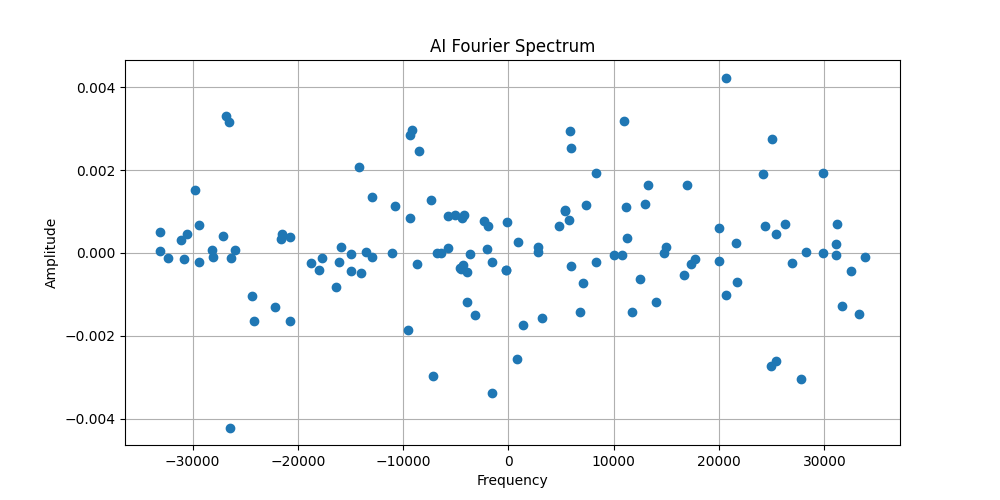

The file beside this chart, header and first rows:
Frequencies, Phase shift, Amplitudes
24322, 6.007732e-05, 0.0006546
17337, 0.0005459, -0.0002668
-21489, -0.002776, 0.0004694
13219, 0.004801, 0.001645
-28013, 0.001514, -0.0001008
-8537, 0.00205, 0.002469
-3982, 8.685341e-05, -0.001176
-9323, -0.001059, 0.0008313
-16065, -0.006024, -0.0002123
14761, 0.001745, 8.344912e-06
13988, 0.005952, -0.001178
-3224, -0.0002179, -0.001507
24979, 0.001859, 0.002754
-6775, -0.0003489, 5.6398367e-06
930.1, 0.004935, 0.0002732
-17969, -0.002389, -0.0003995
24175, -0.006519, 0.00191
-1566, 0.0008685, -0.003372
-4503, 0.002838, -0.000385
-224.5, -0.0001077, -0.0004101
5918, -0.0007032, -0.0003222
31150, 0.001926, -5.2590818e-05
3227, -0.01306, -0.001563
26914, 0.00251, -0.0002433
-22139, 0.004804, -0.001307
1410, -0.003123, -0.001738
5762, 0.007542, 0.0007895
-5032, -0.006053, 0.0009221
-15898, -0.002108, 0.0001535
29911, -0.00108, 9.7835455e-06
11161, 0.0002537, 0.001101
33284, 0.004355, -0.00147
31109, 0.003465, 0.000224
-20741, -0.01823, -0.001649
-9311, 0.004835, 0.002841
12511, 8.436956e-05, -0.0006276
-1996, -0.003775, 0.0001079
11245, -0.0003424, 0.0003574
25412, -0.001899, -0.002595
-24356, -0.008347, -0.001038
20669, 0.0009318, -0.001011
-13521, -0.0001744, 2.4444302e-05
-20776, -0.006275, 0.0003813
-2351, 0.004331, 0.0007615
19949, -0.002099, 0.0005946
21650, 0.001938, 0.0002468
27812, 0.01015, -0.003031
-25977, -0.006686, 7.84755e-05
-4224, 0.006114, 0.0009118
5960, 0.0007813, 0.002534
-7146, -0.004211, -0.002954
31182, 0.007674, 0.000699
-5736, 0.005544, 0.0001177
-4305, 0.00654, -0.0002893
-1971, -0.003472, 0.0006587
9991, 0.00215, -5.3267147e-05
-17668, 0.00137, -0.0001209
-4440, -0.001087, 0.0008375
-29775, -0.0005355, 0.001511
8338, -0.004626, -0.0002216
... 68 more rows
